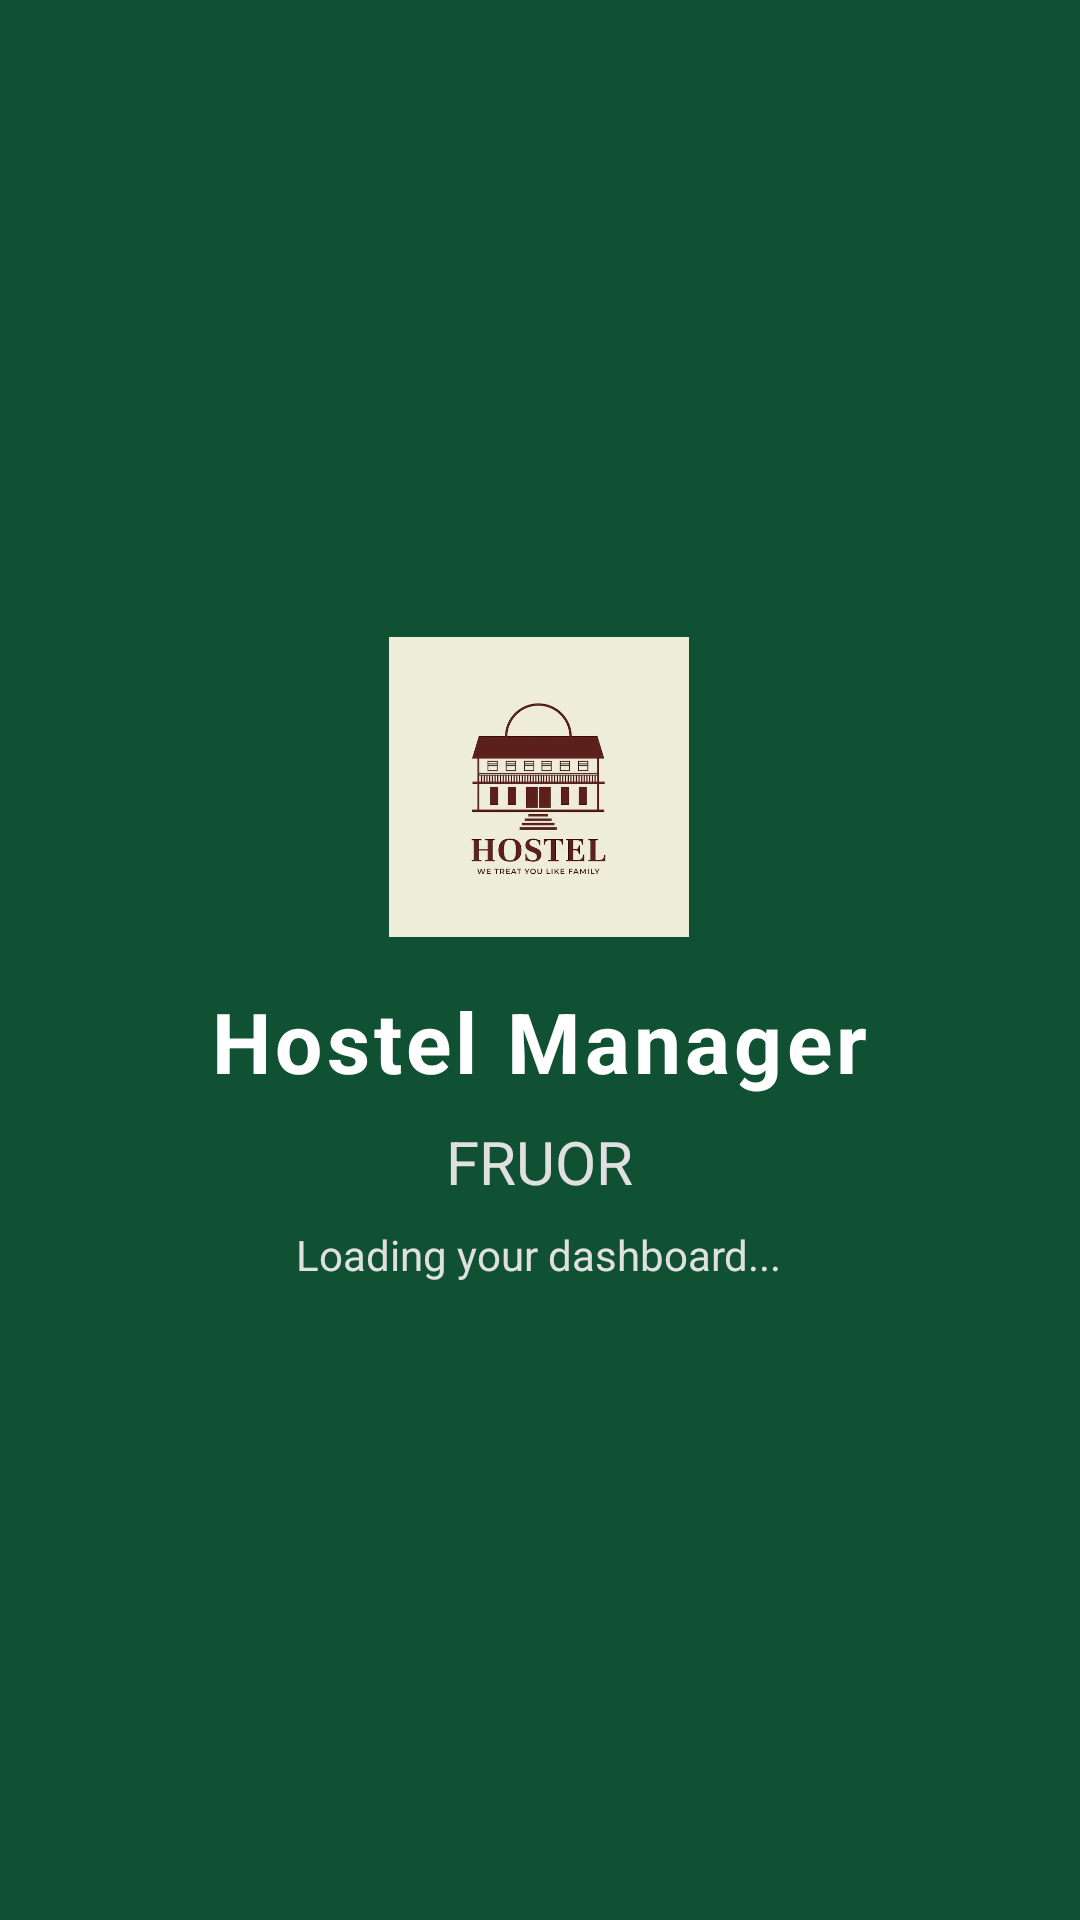

This screen was rendered from an Android layout file. Write that file and the resources it references.
<!-- AndroidManifest.xml: activity theme Theme.AppCompat.NoActionBar -->
<!-- res/layout/activity_splash.xml -->
<?xml version="1.0" encoding="utf-8"?>
<RelativeLayout xmlns:android="http://schemas.android.com/apk/res/android"
    android:layout_width="match_parent"
    android:layout_height="match_parent"
    android:background="@color/brand_primary"> <LinearLayout
    android:layout_width="wrap_content"
    android:layout_height="wrap_content"
    android:layout_centerInParent="true"
    android:orientation="vertical"
    android:gravity="center">

    <ImageView
        android:layout_width="100dp"
        android:layout_height="100dp"
        android:src="@drawable/logo"
        android:layout_marginBottom="16dp"/>

    <TextView
        android:layout_width="wrap_content"
        android:layout_height="wrap_content"
        android:text="Hostel Manager"
        android:textColor="#FFFFFF"
        android:textSize="28sp"
        android:textStyle="bold"
        android:letterSpacing="0.05"/>

    <TextView
        android:layout_width="wrap_content"
        android:layout_height="wrap_content"
        android:text="FRUOR"
        android:textColor="#E0E0E0"
        android:textSize="20sp"
        android:layout_marginTop="8dp"/>

    <TextView
        android:layout_width="wrap_content"
        android:layout_height="wrap_content"
        android:text="Loading your dashboard..."
        android:textColor="#E0E0E0"
        android:textSize="14sp"
        android:layout_marginTop="8dp"/>

</LinearLayout>

    <ProgressBar
        android:layout_width="wrap_content"
        android:layout_height="wrap_content"
        android:layout_alignParentBottom="true"
        android:layout_centerHorizontal="true"
        android:layout_marginBottom="40dp"
        android:indeterminateTint="#FFFFFF"/>

</RelativeLayout>
<!-- resources referenced by this layout -->
<resources>
  <color name="brand_primary">#0F5132</color>
  <!-- drawable logo: jpeg bitmap (drawable, 28218 bytes) -->
</resources>
